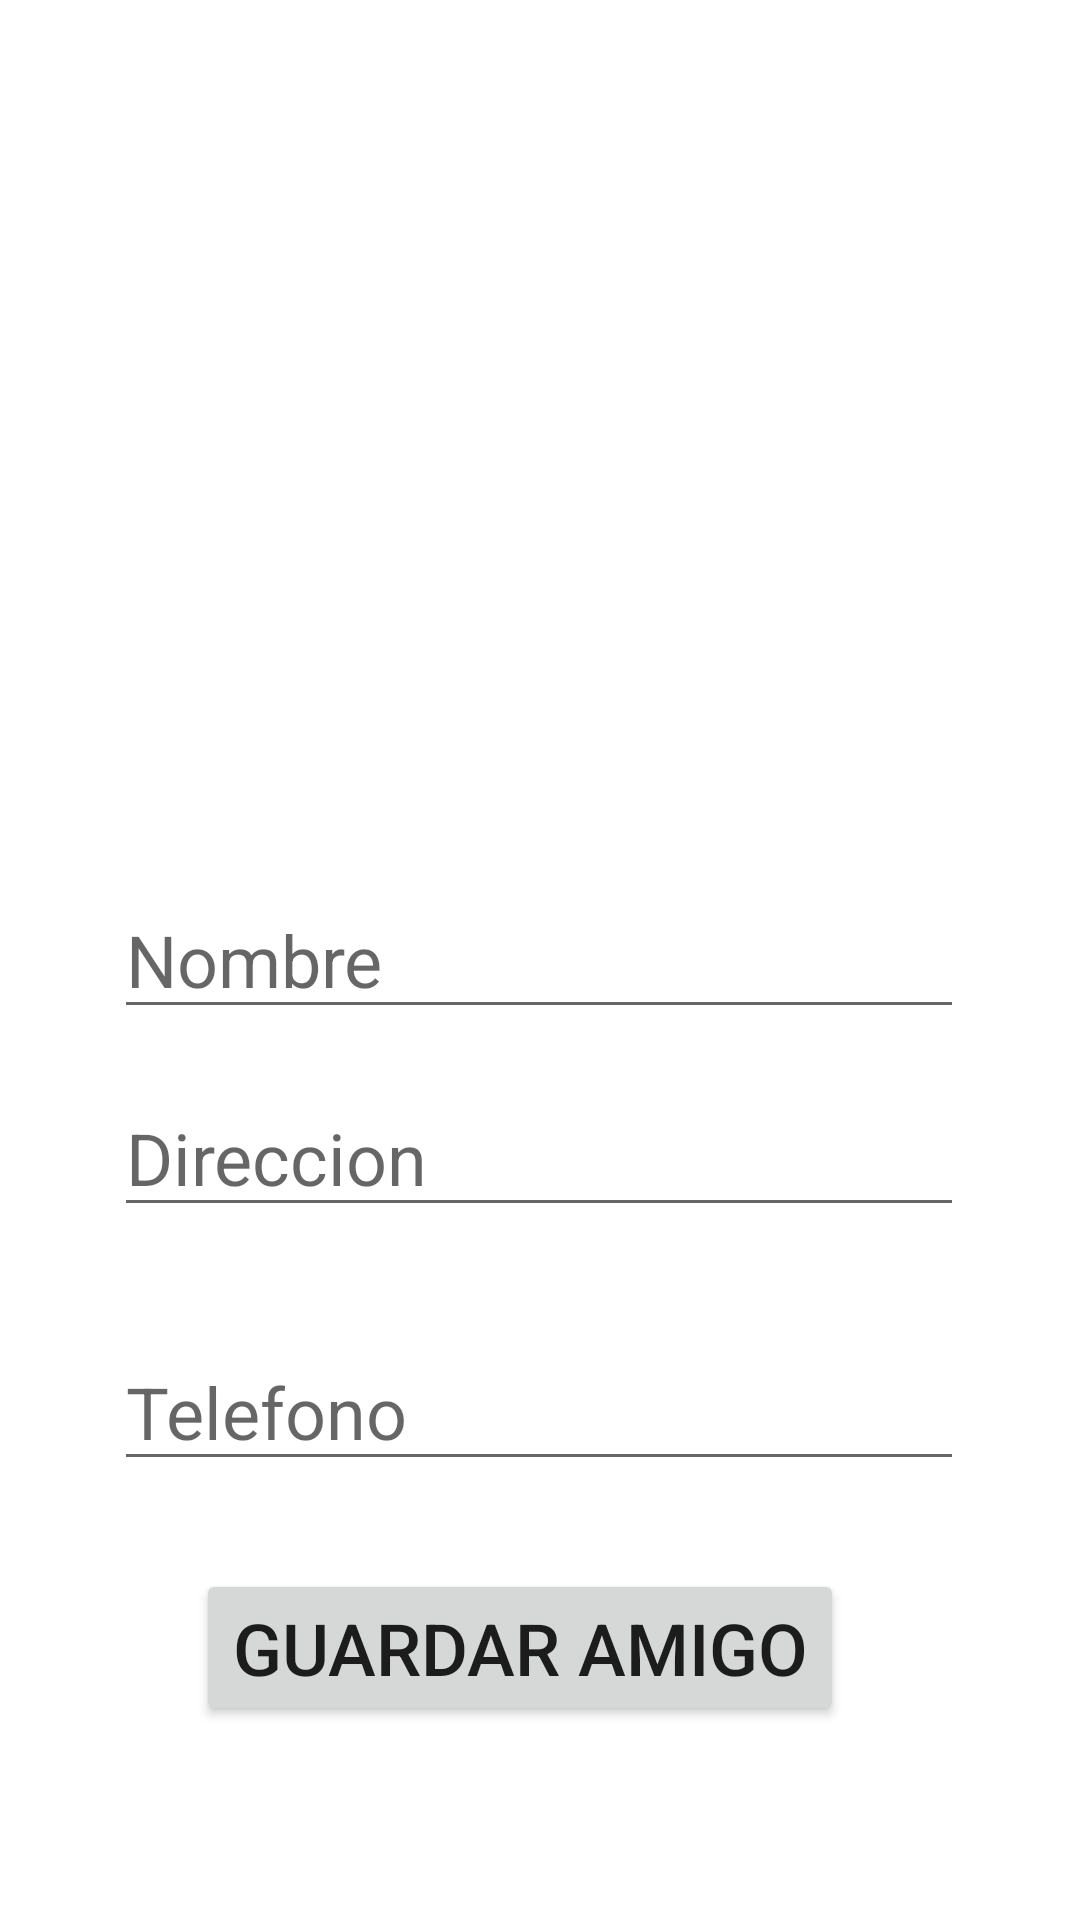

Android layout source for this screen:
<!-- AndroidManifest.xml: application theme Theme.Agenda_SQLite -->
<!-- res/layout/agregar.xml -->
<?xml version="1.0" encoding="utf-8"?>
<androidx.constraintlayout.widget.ConstraintLayout
    xmlns:android="http://schemas.android.com/apk/res/android"
    xmlns:app="http://schemas.android.com/apk/res-auto"
    xmlns:tools="http://schemas.android.com/tools"
    android:layout_width="match_parent"
    android:layout_height="match_parent">

    <EditText
        android:id="@+id/txtNombre"
        android:layout_width="wrap_content"
        android:layout_height="wrap_content"
        android:ems="10"
        android:hint="@string/NOMBRE"
        android:inputType="textPersonName"
        android:textSize="24sp"
        app:layout_constraintBottom_toBottomOf="parent"
        app:layout_constraintEnd_toEndOf="parent"
        app:layout_constraintHorizontal_bias="0.496"
        app:layout_constraintStart_toStartOf="parent"
        app:layout_constraintTop_toTopOf="parent"
        app:layout_constraintVertical_bias="0.497" />

    <EditText
        android:id="@+id/txtDireccion"
        android:layout_width="wrap_content"
        android:layout_height="wrap_content"
        android:ems="10"
        android:inputType="textPersonName"
        android:hint="@string/DIRECCION"
        android:textSize="24sp"
        app:layout_constraintBottom_toBottomOf="parent"
        app:layout_constraintEnd_toEndOf="parent"
        app:layout_constraintHorizontal_bias="0.496"
        app:layout_constraintStart_toStartOf="parent"
        app:layout_constraintTop_toTopOf="parent"
        app:layout_constraintVertical_bias="0.609" />

    <EditText
        android:id="@+id/txtTelefono"
        android:layout_width="wrap_content"
        android:layout_height="wrap_content"
        android:ems="10"
        android:hint="@string/TELEFONO"
        android:inputType="phone"
        android:textSize="24sp"
        app:layout_constraintBottom_toBottomOf="parent"
        app:layout_constraintEnd_toEndOf="parent"
        app:layout_constraintHorizontal_bias="0.496"
        app:layout_constraintStart_toStartOf="parent"
        app:layout_constraintTop_toTopOf="parent"
        app:layout_constraintVertical_bias="0.752" />

    <Button
        android:id="@+id/btnGuardar"
        android:layout_width="wrap_content"
        android:layout_height="wrap_content"
        android:layout_below="@+id/txtTelefono"
        android:layout_centerHorizontal="true"
        android:onClick="guardar_amigo"
        android:text="@string/GUARDAR"
        android:textSize="24sp"
        app:layout_constraintBottom_toBottomOf="parent"
        app:layout_constraintEnd_toEndOf="parent"
        app:layout_constraintHorizontal_bias="0.454"
        app:layout_constraintStart_toStartOf="parent"
        app:layout_constraintTop_toTopOf="parent"
        app:layout_constraintVertical_bias="0.89"
        tools:ignore="MissingConstraints" />

    <ImageView
        android:id="@+id/imageView"
        android:layout_width="211dp"
        android:layout_height="163dp"
        app:layout_constraintBottom_toBottomOf="parent"
        app:layout_constraintEnd_toEndOf="parent"
        app:layout_constraintStart_toStartOf="parent"
        app:layout_constraintTop_toTopOf="parent"
        app:layout_constraintVertical_bias="0.061"
        app:srcCompat="@drawable/agenda" />

</androidx.constraintlayout.widget.ConstraintLayout>
<!-- resources referenced by this layout -->
<resources>
  <string name="DIRECCION">Direccion</string>
  <string name="GUARDAR">Guardar Amigo</string>
  <string name="NOMBRE">Nombre</string>
  <string name="TELEFONO">Telefono</string>
  <style name="Theme.Agenda_SQLite" parent="Theme.MaterialComponents.DayNight.DarkActionBar">
          
          <item name="colorPrimary">@color/purple_500</item>
          <item name="colorPrimaryVariant">@color/purple_700</item>
          <item name="colorOnPrimary">@color/white</item>
          
          <item name="colorSecondary">@color/teal_200</item>
          <item name="colorSecondaryVariant">@color/teal_700</item>
          <item name="colorOnSecondary">@color/black</item>
          
          <item name="android:statusBarColor" tools:targetApi="l">?attr/colorPrimaryVariant</item>
          
      </style>
  <!-- not gathered from this repository: default colours our renderer supplied (Android Studio template values) -->
  <color name="purple_500">#FF6200EE</color>
  <color name="purple_700">#FF3700B3</color>
  <color name="teal_200">#FF03DAC5</color>
  <color name="teal_700">#FF018786</color>
  <color name="black">#FF000000</color>
  <color name="white">#FFFFFFFF</color>
</resources>
